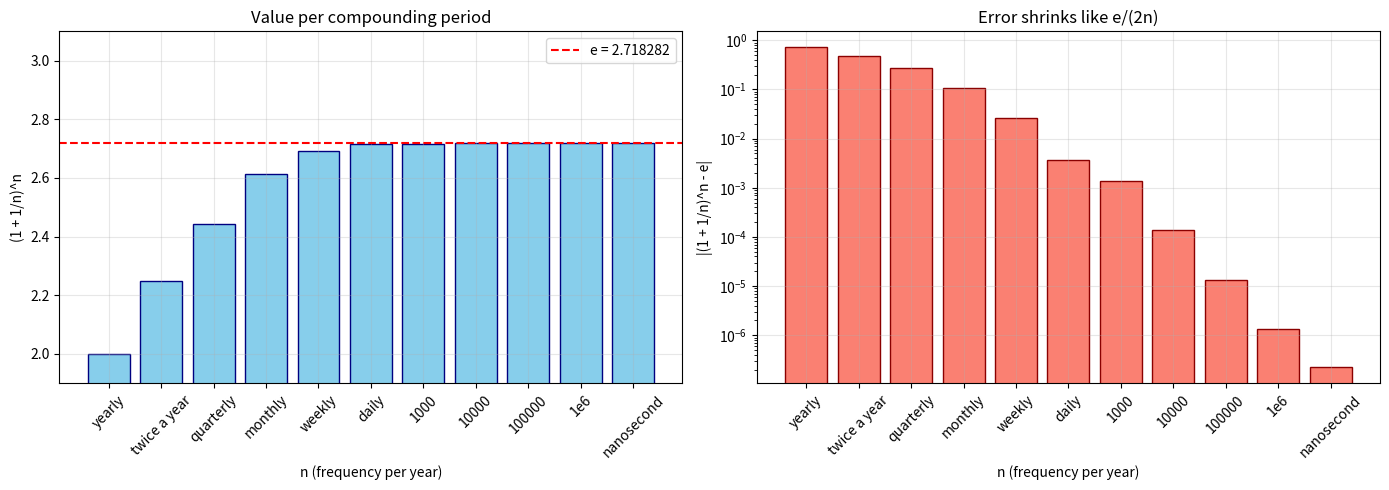

Generate this figure with matplotlib: (Note: this script raises an exception after producing the figure.)
import numpy as np
import matplotlib.pyplot as plt
import math
 
# ============================================
# Exercise 1: Convergence of (1 + 1/n)^n to e
# ============================================
 
def exercise1():
    """Compute (1 + 1/n)^n for different n values and plot histogram"""
    
    # Values of n (compounding frequency, up to nanosecond)
    # yearly=1, twice a year=2, quarterly=4, monthly=12, weekly=52, daily=365,
    # hourly=~8760 -> use 1000, 10000, 100000, 1000000 (micro), 1000000000 (nano)
    n_values = [1, 2, 4, 12, 52, 365, 1000, 10000, 100000, 1000000, 1000000000]
    freq_labels = ['yearly', 'twice a year', 'quarterly', 'monthly',
                   'weekly', 'daily', '1000', '10000', '100000', '1e6', 'nanosecond']
    
    # Compute (1 + 1/n)^n
    results = [(1 + 1/n)**n for n in n_values]
    
    # Actual value of e
    e_actual = math.e
    
    # Create figure
    fig, (ax1, ax2) = plt.subplots(1, 2, figsize=(14, 5))
    
    # Plot 1: Bar chart of values
    ax1.bar(range(len(n_values)), results, color='skyblue', edgecolor='navy')
    ax1.axhline(y=e_actual, color='red', linestyle='--', label=f'e = {e_actual:.6f}')
    ax1.set_xticks(range(len(n_values)))
    ax1.set_xticklabels(freq_labels, rotation=45)
    ax1.set_xlabel('n (frequency per year)')
    ax1.set_ylabel('(1 + 1/n)^n')
    ax1.set_title('Value per compounding period')
    ax1.set_ylim(1.9, 3.1)
    ax1.legend()
    ax1.grid(True, alpha=0.3)
    
    # Plot 2: Convergence errors
    errors = [abs(result - e_actual) for result in results]
    ax2.bar(range(len(n_values)), errors, color='salmon', edgecolor='darkred')
    ax2.set_yscale('log')
    ax2.set_xticks(range(len(n_values)))
    ax2.set_xticklabels(freq_labels, rotation=45)
    ax2.set_xlabel('n (frequency per year)')
    ax2.set_ylabel('|(1 + 1/n)^n - e|')
    ax2.set_title('Error shrinks like e/(2n)')
    ax2.grid(True, alpha=0.3)
    
    plt.tight_layout()
    plt.savefig('Series/exercise1_convergence.png', dpi=150)
    plt.close()
    
    # Print table
    print("\n" + "="*60)
    print("Exercise 1: (1 + 1/n)^n convergence to e")
    print("="*60)
    print(f"{'How often':<18} {'n':<8} {'(1 + 1/n)^n':<20} {'Error':<15}")
    print("-"*60)
    for n, result, label in zip(n_values, results, freq_labels):
        print(f"{label:<18} {n:<8} {result:<20.10f} {abs(result - e_actual):<15.10f}")
    print(f"{'e (actual)':<18} {'':<8} {e_actual:<20.10f}")
    print("="*60)
 
# ============================================
# Exercise 2: (a^h - 1)/h settling to ln(a)
# ============================================
 
def exercise2():
    """Compute (a^h - 1)/h for different bases and h values"""
    
    # Values of h (shrinking, down to 1e-7 as shown in the PDF)
    h_values = [0.1, 0.01, 0.001, 0.0001, 0.00001, 0.000001, 0.0000001]
    
    # Bases to test
    bases = [2, math.e, 3]
    base_labels = ['a = 2 (ln a = 0.6931)',
                   'a = e (ln a = 1.0000)',
                   'a = 3 (ln a = 1.0986)']
    
    # Short legend labels for the plot (PDF uses these)
    plot_labels = ['a = 2', 'a = e', 'a = 3']
    
    # Compute results
    results = []
    for a in bases:
        row = []
        for h in h_values:
            # (a^h - 1) / h
            value = (a**h - 1) / h
            row.append(value)
        results.append(row)
    
    # Actual log values
    log_values = [math.log(2), 1.0, math.log(3)]
    
    # Single-panel grouped bar chart (as in the PDF "Figure 2")
    fig, ax1 = plt.subplots(figsize=(14, 6))
    
    x_pos = np.arange(len(h_values))
    width = 0.25
    
    colors = ['#FF6B6B', '#4ECDC4', '#45B7D1']
    for i, (row, label) in enumerate(zip(results, plot_labels)):
        ax1.bar(x_pos + i*width, row, width, label=label, color=colors[i])
    
    # Add dashed horizontal lines for ln(a) (the limits)
    for i, (log_val, label, color) in enumerate(zip(log_values, plot_labels, colors)):
        ax1.axhline(y=log_val, color=color, linestyle='--',
                    label=f'{label}: ln(a) = {log_val:.4f}', alpha=0.7)
    
    ax1.set_xticks(x_pos + width)
    ax1.set_xticklabels(['h = ' + str(h) for h in h_values], rotation=30)
    ax1.set_xlabel('h (step size)')
    ax1.set_ylabel('(a^h - 1) / h')
    ax1.set_title('Exercise 2: (a^h - 1)/h settling to ln(a)')
    ax1.legend(loc='upper right')
    ax1.grid(True, alpha=0.3)
    ax1.set_ylim(0.6, 1.25)
    
    plt.tight_layout()
    plt.savefig('Series/exercise2_convergence.png', dpi=150)
    plt.close()
    
    # Print table with tolerance check
    tolerance = 1e-6
    print("\n" + "="*80)
    print("Exercise 2: (a^h - 1)/h convergence to ln(a)")
    print("="*80)
    print(f"{'h':<12}", end="")
    for label in base_labels:
        print(f"{label:<26}", end="")
    print()
    print("-"*80)
    
    for i, h in enumerate(h_values):
        print(f"{h:<12}", end="")
        for j, row in enumerate(results):
            val = row[i]
            log_val = log_values[j]
            status = "V" if abs(val - log_val) < tolerance else " "
            print(f"{val:.10f} {status:<10}", end="")
        print()
    
    print("-"*80)
    print(f"{'ln(a)':<12}", end="")
    for log_val in log_values:
        print(f"{log_val:.10f} {' ':>10}", end="")
    print()
    print(f"{'Tolerance':<12} {tolerance}")
    print("="*80)
 
# ============================================
# Exercise 3: e^x = sum_{n=0}^{∞} x^n / n!
# ============================================
 
def exercise3():
    """Compute e^x = sum x^n/n! (x = 1) up to N terms in a single merged figure"""
    
    # Value of x (as shown in the PDF: x = 1)
    x = 1.0
    
    # Number of terms (starting from n=0)
    N = 10000
    
    # Actual e (since x = 1, e^x = e)
    actual = math.exp(x)
    
    # Compute Taylor series partial sums S_N = sum_{n=0}^{N} x^n / n!
    terms = []
    cumulative_sum = 0
    for n in range(N):
        term = (x**n) / math.factorial(n)
        cumulative_sum += term
        terms.append(cumulative_sum)
        # Stop once machine precision is reached
        if n > 0 and abs(terms[-1] - terms[-2]) < 1e-16:
            break
    
    # Number of terms actually summed
    num_terms = len(terms)
    
    # Errors |S_N - e|
    errors = [abs(val - actual) for val in terms]
    
    print("\n" + "="*80)
    print("Exercise 3: e^x = sum x^n / n!  (x = 1)")
    print(f"Summation up to N = {num_terms} terms")
    print("="*80)
    print(f"{'e (actual)':<15} {actual:.10f}")
    print(f"{'e (series)':<15} {terms[-1]:.10f}")
    print(f"{'Error':<15} {errors[-1]:.10e}")
    print(f"{'Terms needed':<15} {num_terms}")
    print("="*80)
    
    # Single merged figure with two side-by-side panels (as in the PDF "Figure 3")
    fig, (ax1, ax2) = plt.subplots(1, 2, figsize=(14, 6))
    
    # Panel 1: Histogram of the partial sums
    ax1.bar(range(1, num_terms + 1), terms, color='skyblue', edgecolor='navy')
    ax1.axhline(y=actual, color='red', linestyle='--', label=f'e = {actual:.6f}')
    ax1.set_xlabel('number of terms N in the summation')
    ax1.set_ylabel('S_N = sum_(n=0..N) x^n / n!')
    ax1.set_title('Histogram of the partial sums')
    ax1.set_ylim(1.0, 3.0)
    ax1.legend()
    ax1.grid(True, alpha=0.3)
    
    # Panel 2: How many correct digits each N buys (log-log)
    ax2.loglog(range(1, num_terms + 1), errors, 'o-', color='#45B7D1',
               linewidth=2, label='|S_N - e|')
    ax2.axhline(y=2e-16, color='green', linestyle='--',
                label='machine precision (~2e-16)')
    ax2.axhspan(1e-2, 10, color='red', alpha=0.10, label='rough (error > 1e-2)')
    ax2.axhspan(1e-8, 1e-2, color='orange', alpha=0.10, label='engineering (1e-8 to 1e-2)')
    ax2.axhspan(1e-4, 1e-8, color='blue', alpha=0.05, label='high precision (~1e-4)')
    ax2.set_xlabel('number of terms N in the summation (log scale)')
    ax2.set_ylabel('|S_N - e| (log scale)')
    ax2.set_title('How many correct digits each N buys (log-log)')
    ax2.legend(loc='lower left')
    ax2.grid(True, alpha=0.3, which='both')
    
    plt.tight_layout()
    plt.savefig('Series/exercise3_taylor_series.png', dpi=150)
    plt.close()
    
    print("="*80)
 
# ============================================
# Main execution
# ============================================
 
if __name__ == "__main__":
    print("\n" + "="*80)
    print("SERIES EXERCISES - PYTHON IMPLEMENTATION")
    print("="*80)
    
    # Exercise 1
    exercise1()
    
    # Exercise 2
    exercise2()
    
    # Exercise 3
    exercise3()
    
    print("\n" + "="*80)
    print("All exercises completed successfully!")
    print("="*80)
